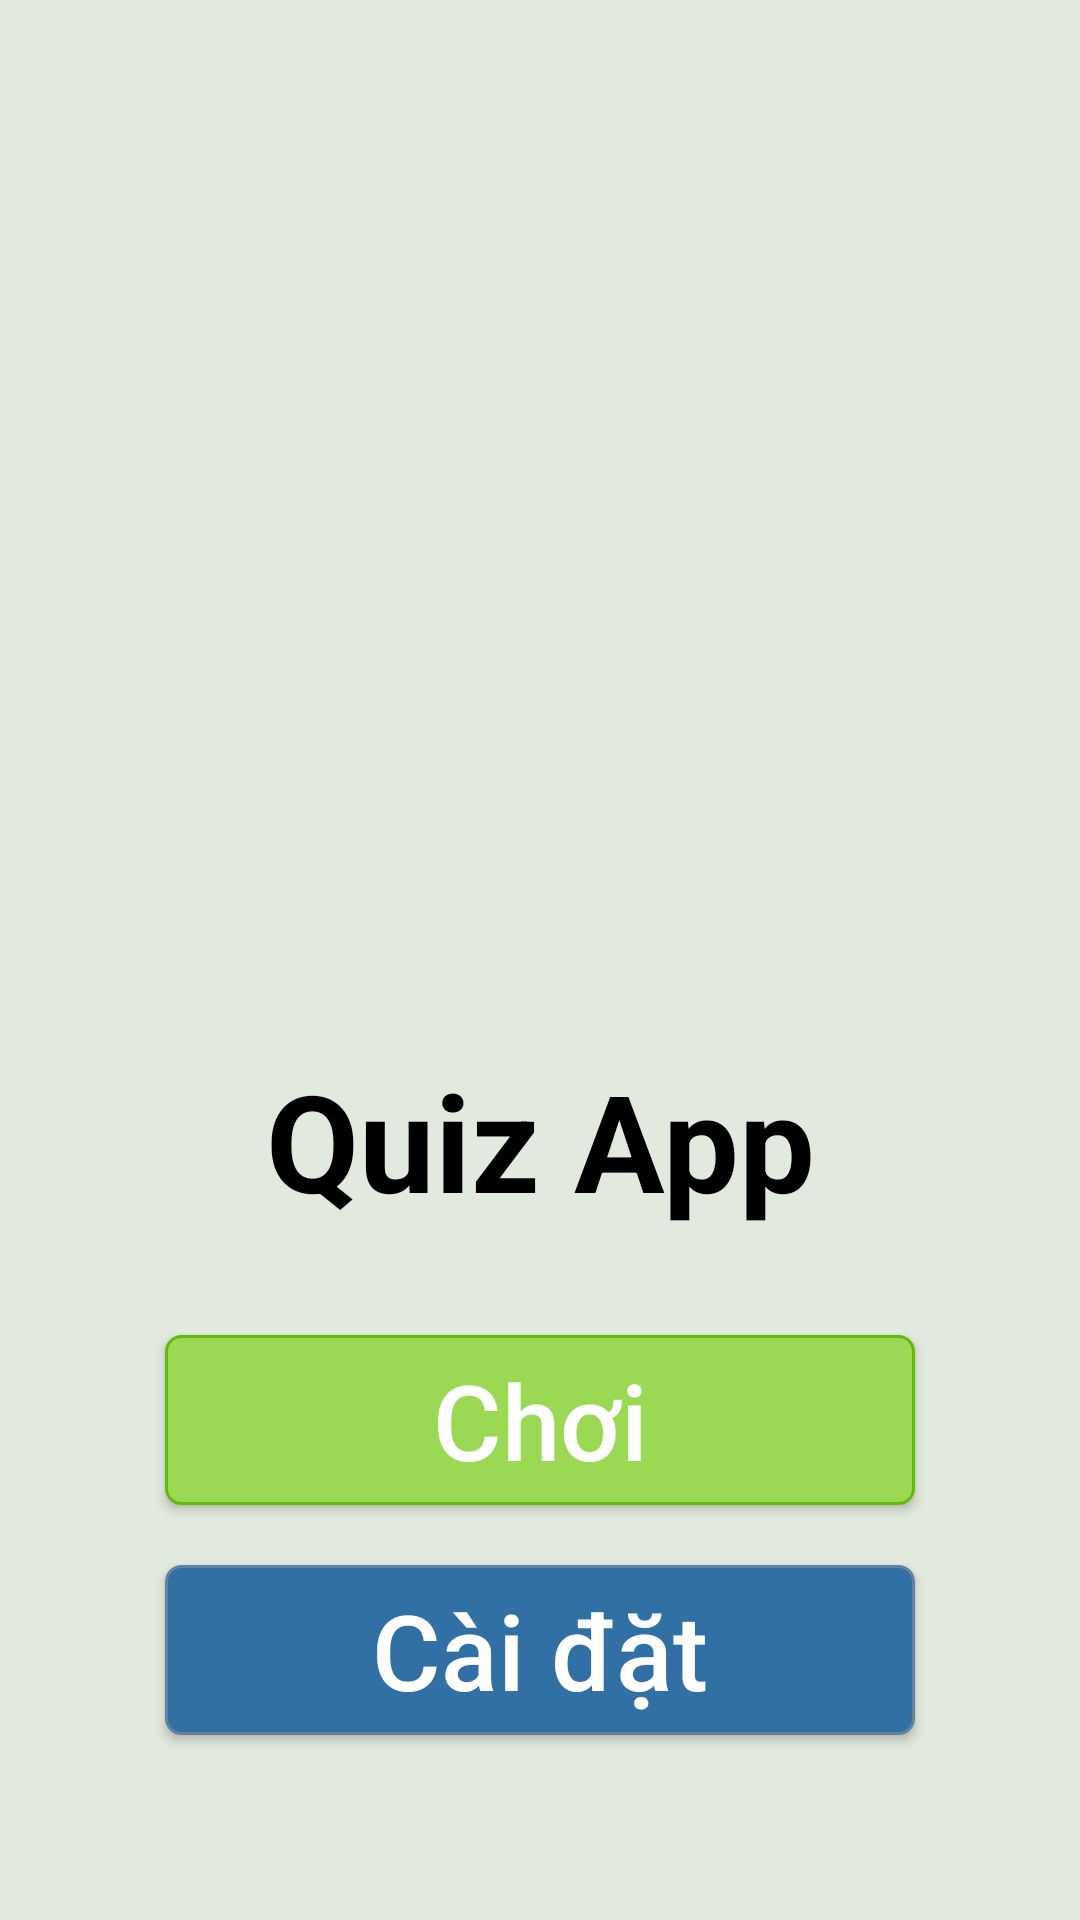

Android layout source for this screen:
<!-- AndroidManifest.xml: application theme Theme.QuizzApp -->
<!-- res/layout/activity_main.xml -->
<?xml version="1.0" encoding="utf-8"?>
<LinearLayout xmlns:android="http://schemas.android.com/apk/res/android"
    xmlns:app="http://schemas.android.com/apk/res-auto"
    xmlns:tools="http://schemas.android.com/tools"
    android:layout_width="match_parent"
    android:layout_height="match_parent"
    android:gravity="center_horizontal"
    android:background="#e2eadf"
    android:orientation="vertical"
    tools:context=".MainActivity">

    <ImageView
        android:layout_width="300dp"
        android:layout_height="300dp"
        android:layout_marginVertical="25dp"
        android:src="@drawable/logo"/>

    <TextView
        android:layout_width="match_parent"
        android:layout_height="wrap_content"
        android:text="Quiz App"
        android:textAlignment="center"
        android:layout_marginBottom="15dp"
        android:textSize="45sp"
        android:textStyle="bold"
        android:textColor="#000"
        android:gravity="center_horizontal" />

    <Button
        android:id="@+id/btn_play"
        android:layout_width="250dp"
        android:layout_height="wrap_content"
        android:text="Chơi"
        android:background="@drawable/when_answer_correct"
        android:paddingVertical="5dp"
        android:textSize="35sp"
        android:textAllCaps="false"
        android:textColor="#fff"
        android:layout_marginTop="20dp" />

    <Button
        android:id="@+id/btn_settings"
        android:layout_width="250dp"
        android:layout_height="wrap_content"
        android:text="Cài đặt"
        android:background="@drawable/button_setting"
        android:paddingVertical="5dp"
        android:textSize="35sp"
        android:textAllCaps="false"
        android:textColor="#fff"
        android:layout_marginTop="20dp" />

</LinearLayout>
<!-- resources referenced by this layout -->
<resources>
  <!-- drawable button_setting (drawable) -->
  <?xml version="1.0" encoding="utf-8"?>
  <shape
      xmlns:android="http://schemas.android.com/apk/res/android"
      android:shape="rectangle">
  
      <corners android:radius="5dp" />
  
      <solid android:color="#3170a5" />
  
      <stroke android:width="1dp"
          android:color="#6183a2" />
  </shape>
  <!-- drawable when_answer_correct (drawable) -->
  <?xml version="1.0" encoding="utf-8"?>
  <shape
      xmlns:android="http://schemas.android.com/apk/res/android"
      android:shape="rectangle">
  
      <corners android:radius="5dp" />
  
      <solid android:color="#9bd954" />
  
      <stroke android:width="1dp"
          android:color="#65b90b" />
  </shape>
  <style name="Theme.QuizzApp" parent="Theme.AppCompat.DayNight.DarkActionBar">
          
          <item name="colorPrimary">@color/purple_500</item>
          <item name="colorPrimaryVariant">@color/purple_700</item>
          <item name="colorOnPrimary">@color/white</item>
          
          <item name="colorSecondary">@color/teal_200</item>
          <item name="colorSecondaryVariant">@color/teal_700</item>
          <item name="colorOnSecondary">@color/black</item>
          
          <item name="android:statusBarColor" tools:targetApi="l">?attr/colorPrimaryVariant</item>
          
      </style>
  <!-- not gathered from this repository: default colours our renderer supplied (Android Studio template values) -->
  <color name="purple_500">#FF6200EE</color>
  <color name="purple_700">#FF3700B3</color>
  <color name="teal_200">#FF03DAC5</color>
  <color name="teal_700">#FF018786</color>
  <color name="black">#FF000000</color>
  <color name="white">#FFFFFFFF</color>
</resources>
